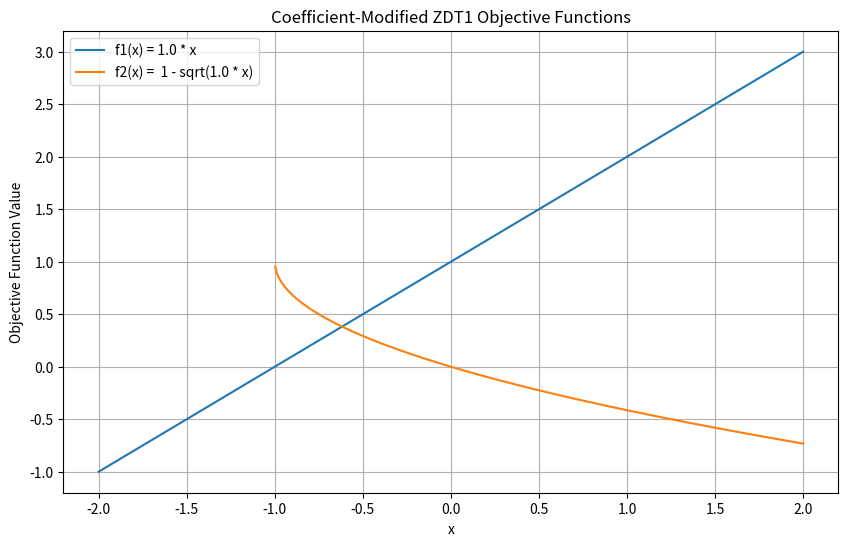

Here is the Python script that generated this plot:
import numpy as np
import matplotlib.pyplot as plt

x_values = np.linspace(-2, 2, 500)

# Define coefficient parameters
c1 = 1.0

# Define modified objective functions with coefficient parameters
def f1_coefficient(x, c1):
    return c1 + x

def f2_coefficient(x, c1):
    return  (1 - np.sqrt(c1 + x))

# Calculate the coefficient-modified f1 and f2 values
f1_coefficient_values = f1_coefficient(x_values, c1)
f2_coefficient_values = f2_coefficient(x_values, c1)

# Plot the modified objective functions with coefficient parameters
plt.figure(figsize=(10, 6))

plt.plot(x_values, f1_coefficient_values, label=f'f1(x) = {c1} * x')
plt.plot(x_values, f2_coefficient_values, label=f'f2(x) =  1 - sqrt({c1} * x)')

plt.xlabel('x')
plt.ylabel('Objective Function Value')
plt.title('Coefficient-Modified ZDT1 Objective Functions')
plt.legend()
# plt.xlim(0, 1)
# plt.ylim(0, 1)
plt.grid(True)
plt.show()
